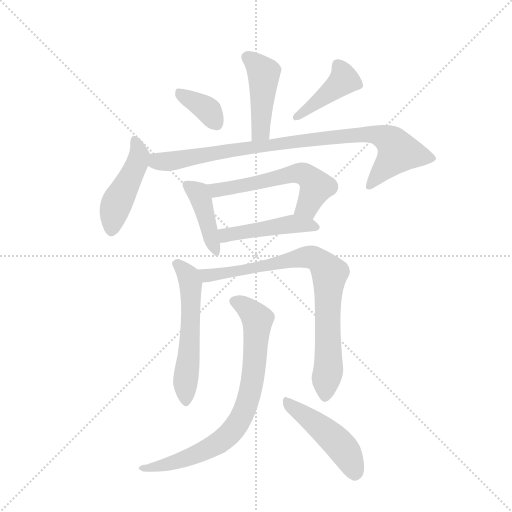
t = 0.00 s
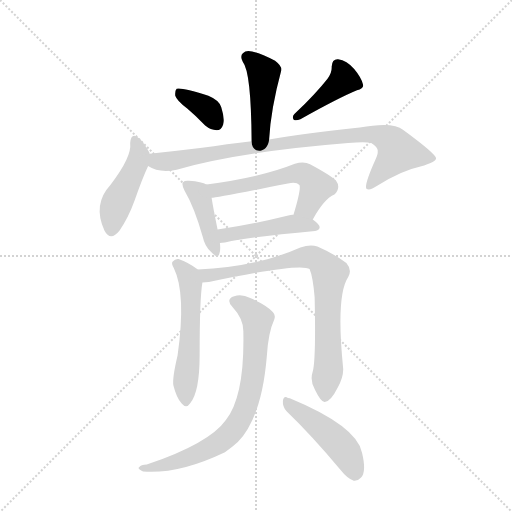
t = 1.77 s
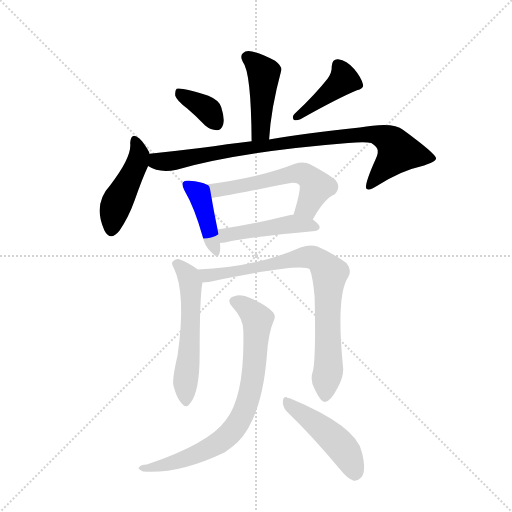
t = 3.53 s
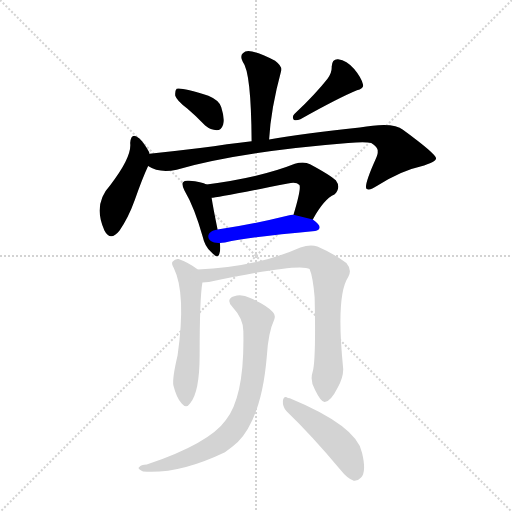
t = 5.30 s
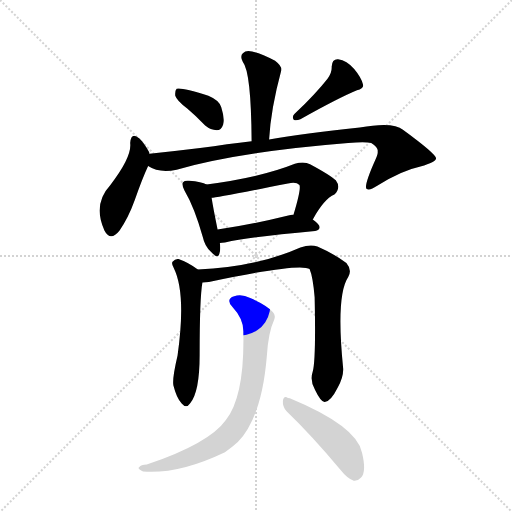
t = 7.06 s
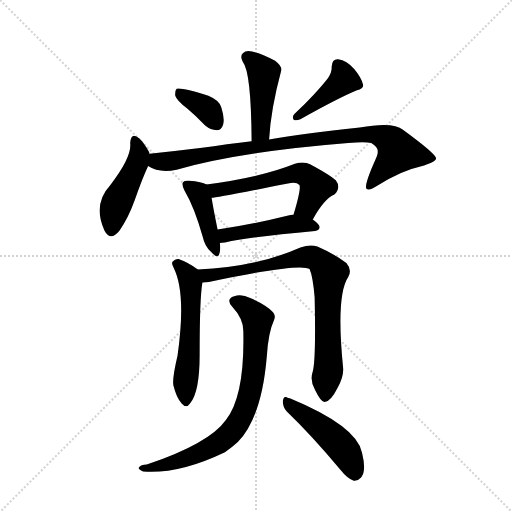
t = 8.83 s

The animated SVG that drew these frames (rendered in a browser with its animation timeline set to each time). Animation: 12 CSS @keyframes rules; one cycle of 8.82 s.

<svg version="1.1" viewBox="0 0 1024 1024" xmlns="http://www.w3.org/2000/svg">
  <g stroke="lightgray" stroke-dasharray="1,1" stroke-width="1" transform="scale(4, 4)">
    <line x1="0" y1="0" x2="256" y2="256"></line>
    <line x1="256" y1="0" x2="0" y2="256"></line>
    <line x1="128" y1="0" x2="128" y2="256"></line>
    <line x1="0" y1="128" x2="256" y2="128"></line>
  </g>
  <g transform="scale(0.92, -0.92) translate(60, -900)">
    <style type="text/css">
      
        @keyframes keyframes0 {
          from {
            stroke: blue;
            stroke-dashoffset: 446;
            stroke-width: 128;
          }
          59% {
            animation-timing-function: step-end;
            stroke: blue;
            stroke-dashoffset: 0;
            stroke-width: 128;
          }
          to {
            stroke: black;
            stroke-width: 1024;
          }
        }
        #make-me-a-hanzi-animation-0 {
          animation: keyframes0 0.6129557291666666s both;
          animation-delay: 0s;
          animation-timing-function: linear;
        }
      
        @keyframes keyframes1 {
          from {
            stroke: blue;
            stroke-dashoffset: 364;
            stroke-width: 128;
          }
          54% {
            animation-timing-function: step-end;
            stroke: blue;
            stroke-dashoffset: 0;
            stroke-width: 128;
          }
          to {
            stroke: black;
            stroke-width: 1024;
          }
        }
        #make-me-a-hanzi-animation-1 {
          animation: keyframes1 0.5462239583333334s both;
          animation-delay: 0.6129557291666666s;
          animation-timing-function: linear;
        }
      
        @keyframes keyframes2 {
          from {
            stroke: blue;
            stroke-dashoffset: 422;
            stroke-width: 128;
          }
          58% {
            animation-timing-function: step-end;
            stroke: blue;
            stroke-dashoffset: 0;
            stroke-width: 128;
          }
          to {
            stroke: black;
            stroke-width: 1024;
          }
        }
        #make-me-a-hanzi-animation-2 {
          animation: keyframes2 0.5934244791666666s both;
          animation-delay: 1.1591796875s;
          animation-timing-function: linear;
        }
      
        @keyframes keyframes3 {
          from {
            stroke: blue;
            stroke-dashoffset: 462;
            stroke-width: 128;
          }
          60% {
            animation-timing-function: step-end;
            stroke: blue;
            stroke-dashoffset: 0;
            stroke-width: 128;
          }
          to {
            stroke: black;
            stroke-width: 1024;
          }
        }
        #make-me-a-hanzi-animation-3 {
          animation: keyframes3 0.6259765625s both;
          animation-delay: 1.7526041666666665s;
          animation-timing-function: linear;
        }
      
        @keyframes keyframes4 {
          from {
            stroke: blue;
            stroke-dashoffset: 912;
            stroke-width: 128;
          }
          75% {
            animation-timing-function: step-end;
            stroke: blue;
            stroke-dashoffset: 0;
            stroke-width: 128;
          }
          to {
            stroke: black;
            stroke-width: 1024;
          }
        }
        #make-me-a-hanzi-animation-4 {
          animation: keyframes4 0.9921875s both;
          animation-delay: 2.3785807291666665s;
          animation-timing-function: linear;
        }
      
        @keyframes keyframes5 {
          from {
            stroke: blue;
            stroke-dashoffset: 420;
            stroke-width: 128;
          }
          58% {
            animation-timing-function: step-end;
            stroke: blue;
            stroke-dashoffset: 0;
            stroke-width: 128;
          }
          to {
            stroke: black;
            stroke-width: 1024;
          }
        }
        #make-me-a-hanzi-animation-5 {
          animation: keyframes5 0.591796875s both;
          animation-delay: 3.3707682291666665s;
          animation-timing-function: linear;
        }
      
        @keyframes keyframes6 {
          from {
            stroke: blue;
            stroke-dashoffset: 574;
            stroke-width: 128;
          }
          65% {
            animation-timing-function: step-end;
            stroke: blue;
            stroke-dashoffset: 0;
            stroke-width: 128;
          }
          to {
            stroke: black;
            stroke-width: 1024;
          }
        }
        #make-me-a-hanzi-animation-6 {
          animation: keyframes6 0.7171223958333334s both;
          animation-delay: 3.9625651041666665s;
          animation-timing-function: linear;
        }
      
        @keyframes keyframes7 {
          from {
            stroke: blue;
            stroke-dashoffset: 467;
            stroke-width: 128;
          }
          60% {
            animation-timing-function: step-end;
            stroke: blue;
            stroke-dashoffset: 0;
            stroke-width: 128;
          }
          to {
            stroke: black;
            stroke-width: 1024;
          }
        }
        #make-me-a-hanzi-animation-7 {
          animation: keyframes7 0.6300455729166666s both;
          animation-delay: 4.6796875s;
          animation-timing-function: linear;
        }
      
        @keyframes keyframes8 {
          from {
            stroke: blue;
            stroke-dashoffset: 566;
            stroke-width: 128;
          }
          65% {
            animation-timing-function: step-end;
            stroke: blue;
            stroke-dashoffset: 0;
            stroke-width: 128;
          }
          to {
            stroke: black;
            stroke-width: 1024;
          }
        }
        #make-me-a-hanzi-animation-8 {
          animation: keyframes8 0.7106119791666666s both;
          animation-delay: 5.309733072916667s;
          animation-timing-function: linear;
        }
      
        @keyframes keyframes9 {
          from {
            stroke: blue;
            stroke-dashoffset: 826;
            stroke-width: 128;
          }
          73% {
            animation-timing-function: step-end;
            stroke: blue;
            stroke-dashoffset: 0;
            stroke-width: 128;
          }
          to {
            stroke: black;
            stroke-width: 1024;
          }
        }
        #make-me-a-hanzi-animation-9 {
          animation: keyframes9 0.9222005208333334s both;
          animation-delay: 6.020345052083334s;
          animation-timing-function: linear;
        }
      
        @keyframes keyframes10 {
          from {
            stroke: blue;
            stroke-dashoffset: 787;
            stroke-width: 128;
          }
          72% {
            animation-timing-function: step-end;
            stroke: blue;
            stroke-dashoffset: 0;
            stroke-width: 128;
          }
          to {
            stroke: black;
            stroke-width: 1024;
          }
        }
        #make-me-a-hanzi-animation-10 {
          animation: keyframes10 0.8904622395833334s both;
          animation-delay: 6.942545572916667s;
          animation-timing-function: linear;
        }
      
        @keyframes keyframes11 {
          from {
            stroke: blue;
            stroke-dashoffset: 472;
            stroke-width: 128;
          }
          61% {
            animation-timing-function: step-end;
            stroke: blue;
            stroke-dashoffset: 0;
            stroke-width: 128;
          }
          to {
            stroke: black;
            stroke-width: 1024;
          }
        }
        #make-me-a-hanzi-animation-11 {
          animation: keyframes11 0.6341145833333334s both;
          animation-delay: 7.8330078125s;
          animation-timing-function: linear;
        }
      
    </style>
    
      <path d="M 525 597 Q 529 664 551 745 Q 555 755 538 768 Q 508 784 488 788 Q 475 792 468 784 Q 461 778 468 765 Q 486 743 487 593 C 487 563 523 567 525 597 Z" fill="lightgray"></path>
    
      <path d="M 347 664 Q 366 648 386 627 Q 398 617 411 617 Q 421 617 425 629 Q 429 642 421 667 Q 417 682 393 692 Q 335 710 324 707 Q 320 703 321 692 Q 324 682 347 664 Z" fill="lightgray"></path>
    
      <path d="M 652 729 Q 628 698 580 652 Q 574 646 579 639 Q 586 638 593 641 Q 675 687 716 704 Q 732 707 729 717 Q 725 732 710 750 Q 694 768 675 771 Q 662 772 661 755 Q 662 742 652 729 Z" fill="lightgray"></path>
    
      <path d="M 265 566 L 265 568 Q 253 590 243 599 Q 225 614 223 589 Q 227 559 180 498 Q 141 456 167 399 Q 180 374 200 399 Q 219 426 233 465 Q 249 511 262 539 L 265 566 Z" fill="lightgray"></path>
    
      <path d="M 262 539 Q 286 523 324 531 Q 460 570 697 589 Q 734 592 747 589 Q 763 579 761 570 Q 762 567 757 555 Q 730 495 737 489 Q 744 485 760 496 Q 812 529 854 538 Q 888 548 888 556 Q 887 566 816 618 Q 795 636 722 623 Q 599 610 525 597 L 487 593 Q 436 587 375 578 Q 320 571 265 566 C 235 563 234 551 262 539 Z" fill="lightgray"></path>
    
      <path d="M 389 499 Q 379 505 351 507 Q 341 508 338 504 Q 334 500 341 486 Q 363 449 381 384 Q 385 365 398 353 Q 414 335 417 349 Q 420 358 418 372 L 413 401 Q 403 450 400 470 C 396 496 396 496 389 499 Z" fill="lightgray"></path>
    
      <path d="M 620 423 Q 645 468 667 477 Q 682 492 670 508 Q 657 520 614 543 Q 601 550 581 544 Q 506 514 389 499 C 359 495 370 466 400 470 Q 409 470 566 501 Q 584 505 591 498 Q 595 489 578 433 C 569 404 605 397 620 423 Z" fill="lightgray"></path>
    
      <path d="M 418 372 Q 422 372 429 373 Q 490 386 625 398 Q 634 399 635 406 Q 635 412 620 423 L 578 433 Q 574 434 569 432 Q 484 411 413 401 C 383 397 388 370 418 372 Z" fill="lightgray"></path>
    
      <path d="M 370 314 Q 351 329 328 337 Q 321 338 315 331 Q 312 327 318 317 Q 345 262 326 127 Q 314 76 317 62 Q 324 34 335 23 Q 345 11 353 23 Q 374 47 374 129 Q 374 252 380 286 C 383 305 383 305 370 314 Z" fill="lightgray"></path>
    
      <path d="M 620 93 Q 613 72 625 52 Q 638 25 646 26 Q 659 27 674 57 Q 687 81 686 99 Q 670 258 697 298 Q 706 313 693 328 Q 669 347 630 364 Q 615 370 593 362 Q 496 319 370 314 C 340 312 350 283 380 286 Q 387 286 394 287 Q 593 329 613 315 Q 620 299 624 254 Q 627 119 620 93 Z" fill="lightgray"></path>
    
      <path d="M 469 178 Q 472 39 431 -13 Q 395 -64 259 -110 Q 246 -111 243 -115 Q 237 -119 251 -125 Q 329 -131 429 -83 Q 444 -73 457 -61 Q 509 -7 520 125 Q 523 177 536 205 Q 540 215 533 222 Q 517 238 484 252 Q 465 262 449 256 Q 430 250 445 233 Q 470 206 469 178 Z" fill="lightgray"></path>
    
      <path d="M 563 6 Q 617 -46 680 -121 Q 695 -140 709 -145 Q 718 -146 725 -138 Q 737 -125 727 -84 Q 715 -26 570 34 Q 567 35 566 35 Q 557 41 555 29 Q 554 16 563 6 Z" fill="lightgray"></path>
    
    
      <clipPath id="make-me-a-hanzi-clip-0">
        <path d="M 525 597 Q 529 664 551 745 Q 555 755 538 768 Q 508 784 488 788 Q 475 792 468 784 Q 461 778 468 765 Q 486 743 487 593 C 487 563 523 567 525 597 Z"></path>
      </clipPath>
      <path clip-path="url(#make-me-a-hanzi-clip-0)" d="M 479 775 L 513 741 L 507 619 L 492 606" fill="none" id="make-me-a-hanzi-animation-0" stroke-dasharray="318 636" stroke-linecap="round"></path>
    
      <clipPath id="make-me-a-hanzi-clip-1">
        <path d="M 347 664 Q 366 648 386 627 Q 398 617 411 617 Q 421 617 425 629 Q 429 642 421 667 Q 417 682 393 692 Q 335 710 324 707 Q 320 703 321 692 Q 324 682 347 664 Z"></path>
      </clipPath>
      <path clip-path="url(#make-me-a-hanzi-clip-1)" d="M 328 698 L 387 665 L 411 632" fill="none" id="make-me-a-hanzi-animation-1" stroke-dasharray="236 472" stroke-linecap="round"></path>
    
      <clipPath id="make-me-a-hanzi-clip-2">
        <path d="M 652 729 Q 628 698 580 652 Q 574 646 579 639 Q 586 638 593 641 Q 675 687 716 704 Q 732 707 729 717 Q 725 732 710 750 Q 694 768 675 771 Q 662 772 661 755 Q 662 742 652 729 Z"></path>
      </clipPath>
      <path clip-path="url(#make-me-a-hanzi-clip-2)" d="M 674 758 L 688 726 L 585 645" fill="none" id="make-me-a-hanzi-animation-2" stroke-dasharray="294 588" stroke-linecap="round"></path>
    
      <clipPath id="make-me-a-hanzi-clip-3">
        <path d="M 265 566 L 265 568 Q 253 590 243 599 Q 225 614 223 589 Q 227 559 180 498 Q 141 456 167 399 Q 180 374 200 399 Q 219 426 233 465 Q 249 511 262 539 L 265 566 Z"></path>
      </clipPath>
      <path clip-path="url(#make-me-a-hanzi-clip-3)" d="M 233 594 L 243 562 L 240 548 L 190 448 L 182 402" fill="none" id="make-me-a-hanzi-animation-3" stroke-dasharray="334 668" stroke-linecap="round"></path>
    
      <clipPath id="make-me-a-hanzi-clip-4">
        <path d="M 262 539 Q 286 523 324 531 Q 460 570 697 589 Q 734 592 747 589 Q 763 579 761 570 Q 762 567 757 555 Q 730 495 737 489 Q 744 485 760 496 Q 812 529 854 538 Q 888 548 888 556 Q 887 566 816 618 Q 795 636 722 623 Q 599 610 525 597 L 487 593 Q 436 587 375 578 Q 320 571 265 566 C 235 563 234 551 262 539 Z"></path>
      </clipPath>
      <path clip-path="url(#make-me-a-hanzi-clip-4)" d="M 274 558 L 281 549 L 312 549 L 598 595 L 757 608 L 793 590 L 806 570 L 742 493" fill="none" id="make-me-a-hanzi-animation-4" stroke-dasharray="784 1568" stroke-linecap="round"></path>
    
      <clipPath id="make-me-a-hanzi-clip-5">
        <path d="M 389 499 Q 379 505 351 507 Q 341 508 338 504 Q 334 500 341 486 Q 363 449 381 384 Q 385 365 398 353 Q 414 335 417 349 Q 420 358 418 372 L 413 401 Q 403 450 400 470 C 396 496 396 496 389 499 Z"></path>
      </clipPath>
      <path clip-path="url(#make-me-a-hanzi-clip-5)" d="M 346 499 L 376 469 L 408 352" fill="none" id="make-me-a-hanzi-animation-5" stroke-dasharray="292 584" stroke-linecap="round"></path>
    
      <clipPath id="make-me-a-hanzi-clip-6">
        <path d="M 620 423 Q 645 468 667 477 Q 682 492 670 508 Q 657 520 614 543 Q 601 550 581 544 Q 506 514 389 499 C 359 495 370 466 400 470 Q 409 470 566 501 Q 584 505 591 498 Q 595 489 578 433 C 569 404 605 397 620 423 Z"></path>
      </clipPath>
      <path clip-path="url(#make-me-a-hanzi-clip-6)" d="M 399 494 L 410 486 L 524 506 L 582 523 L 601 521 L 628 494 L 608 451 L 587 441" fill="none" id="make-me-a-hanzi-animation-6" stroke-dasharray="446 892" stroke-linecap="round"></path>
    
      <clipPath id="make-me-a-hanzi-clip-7">
        <path d="M 418 372 Q 422 372 429 373 Q 490 386 625 398 Q 634 399 635 406 Q 635 412 620 423 L 578 433 Q 574 434 569 432 Q 484 411 413 401 C 383 397 388 370 418 372 Z"></path>
      </clipPath>
      <path clip-path="url(#make-me-a-hanzi-clip-7)" d="M 421 395 L 431 388 L 581 413 L 627 406" fill="none" id="make-me-a-hanzi-animation-7" stroke-dasharray="339 678" stroke-linecap="round"></path>
    
      <clipPath id="make-me-a-hanzi-clip-8">
        <path d="M 370 314 Q 351 329 328 337 Q 321 338 315 331 Q 312 327 318 317 Q 345 262 326 127 Q 314 76 317 62 Q 324 34 335 23 Q 345 11 353 23 Q 374 47 374 129 Q 374 252 380 286 C 383 305 383 305 370 314 Z"></path>
      </clipPath>
      <path clip-path="url(#make-me-a-hanzi-clip-8)" d="M 325 326 L 350 300 L 355 276 L 344 27" fill="none" id="make-me-a-hanzi-animation-8" stroke-dasharray="438 876" stroke-linecap="round"></path>
    
      <clipPath id="make-me-a-hanzi-clip-9">
        <path d="M 620 93 Q 613 72 625 52 Q 638 25 646 26 Q 659 27 674 57 Q 687 81 686 99 Q 670 258 697 298 Q 706 313 693 328 Q 669 347 630 364 Q 615 370 593 362 Q 496 319 370 314 C 340 312 350 283 380 286 Q 387 286 394 287 Q 593 329 613 315 Q 620 299 624 254 Q 627 119 620 93 Z"></path>
      </clipPath>
      <path clip-path="url(#make-me-a-hanzi-clip-9)" d="M 379 309 L 389 301 L 406 299 L 606 342 L 627 338 L 639 328 L 656 306 L 651 220 L 655 108 L 647 36" fill="none" id="make-me-a-hanzi-animation-9" stroke-dasharray="698 1396" stroke-linecap="round"></path>
    
      <clipPath id="make-me-a-hanzi-clip-10">
        <path d="M 469 178 Q 472 39 431 -13 Q 395 -64 259 -110 Q 246 -111 243 -115 Q 237 -119 251 -125 Q 329 -131 429 -83 Q 444 -73 457 -61 Q 509 -7 520 125 Q 523 177 536 205 Q 540 215 533 222 Q 517 238 484 252 Q 465 262 449 256 Q 430 250 445 233 Q 470 206 469 178 Z"></path>
      </clipPath>
      <path clip-path="url(#make-me-a-hanzi-clip-10)" d="M 450 244 L 492 216 L 500 199 L 488 64 L 466 -4 L 448 -33 L 411 -66 L 324 -104 L 249 -119" fill="none" id="make-me-a-hanzi-animation-10" stroke-dasharray="659 1318" stroke-linecap="round"></path>
    
      <clipPath id="make-me-a-hanzi-clip-11">
        <path d="M 563 6 Q 617 -46 680 -121 Q 695 -140 709 -145 Q 718 -146 725 -138 Q 737 -125 727 -84 Q 715 -26 570 34 Q 567 35 566 35 Q 557 41 555 29 Q 554 16 563 6 Z"></path>
      </clipPath>
      <path clip-path="url(#make-me-a-hanzi-clip-11)" d="M 565 24 L 679 -67 L 701 -99 L 711 -129" fill="none" id="make-me-a-hanzi-animation-11" stroke-dasharray="344 688" stroke-linecap="round"></path>
    
  </g>
</svg>
